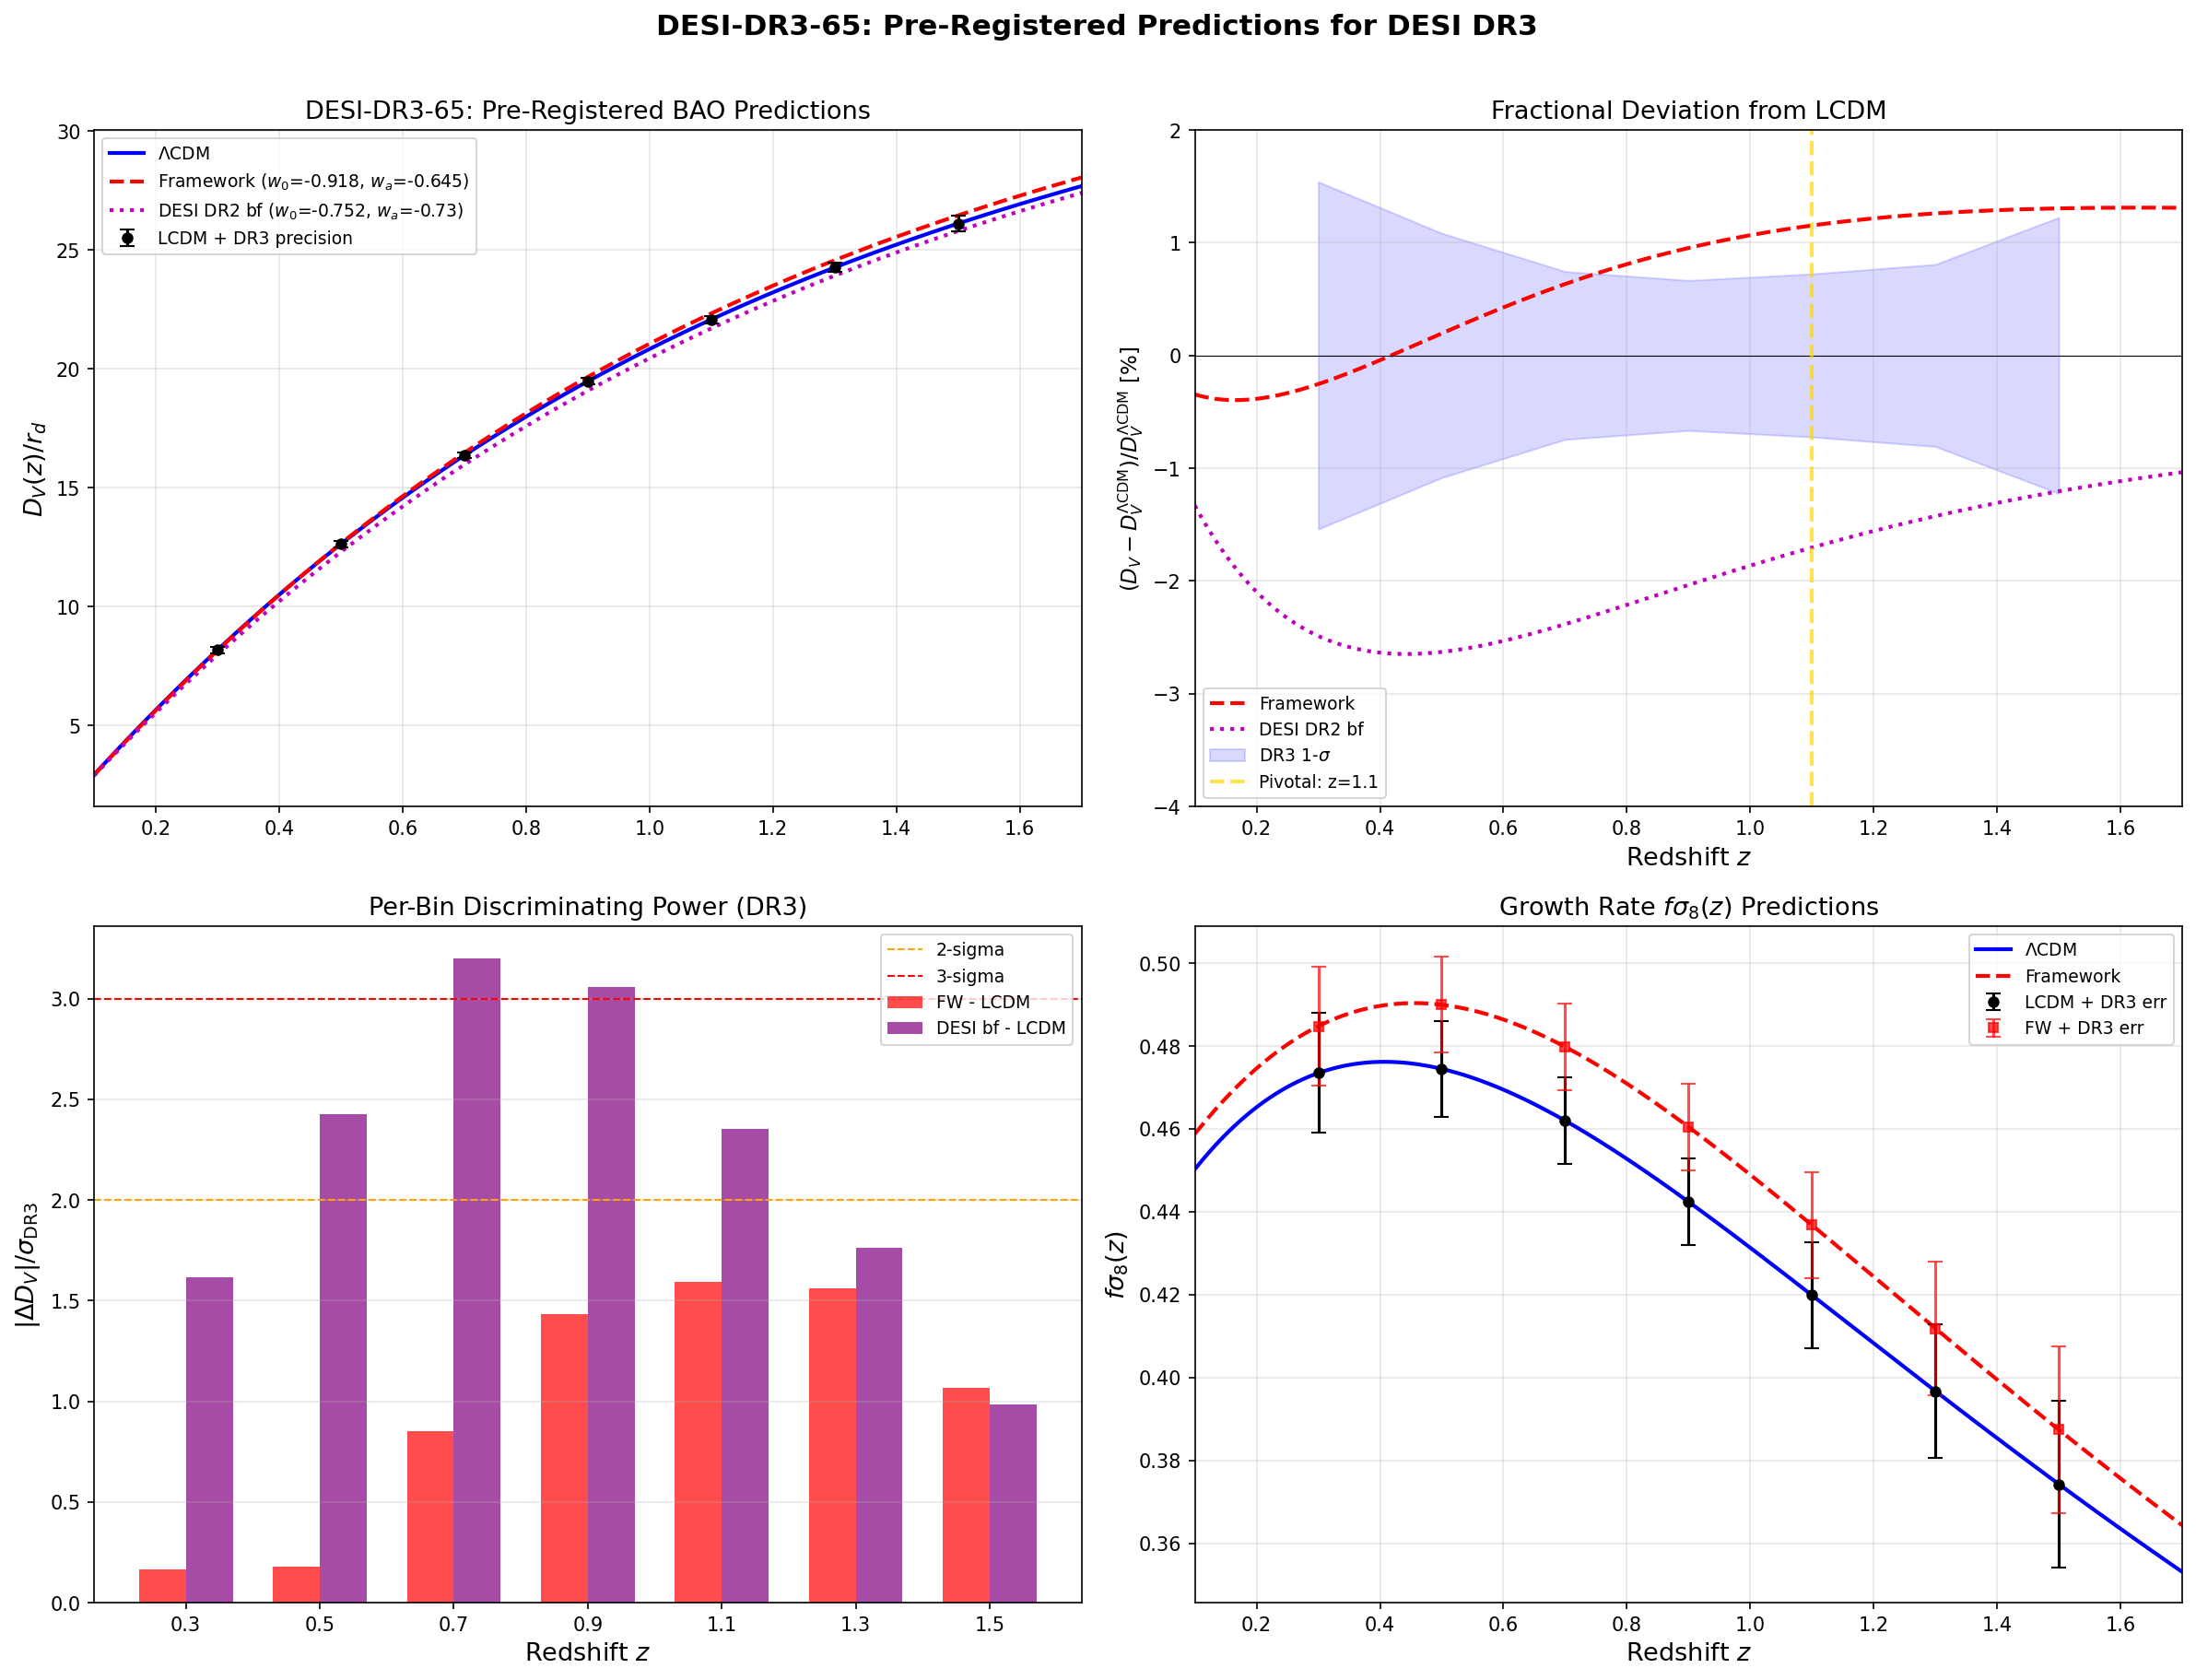

Write Python code to recreate this figure.
#!/usr/bin/env python3
"""
s65_desi_dr3_prep.py — DESI-DR3-65: Pre-Registered DR3 Predictions
====================================================================
Gate: DESI-DR3-65 (to be resolved when DR3 data arrives)
  Pre-registered: framework chi^2(DR3) < LCDM chi^2(DR3)
  STRONG PASS:   delta_chi^2 > 4  (framework favored at > 2-sigma)
  MARGINAL PASS: 0 < delta_chi^2 < 4
  FAIL:          delta_chi^2 < 0  (LCDM closer)

Physics:
  Extends S64 DESI-DV-64 (model-independent BAO comparison) into a full
  DR3 pre-registration at 7 EVENLY-SPACED redshift bins z = {0.3, 0.5,
  0.7, 0.9, 1.1, 1.3, 1.5}.

  Framework model: w_0 = -0.918, w_a = -0.645 (substrate compaction from
  S59 TIMESCAPE-WA-59, combined Josephson+GGE + KZ tau-variance).

  DR3 precision: sigma_DR3 ~ sigma_DR1/sqrt(3). DESI DR1 fractional BAO
  precision is ~1-2% per bin; DR3 gains from 3x sky area give sqrt(3)
  improvement. We also compute f*sigma_8(z) at each bin using the
  linear growth ODE from S59 GROWTH-FACTOR-59.

  The key observable test: does DR3 data land closer to the framework's
  D_V(z) predictions or to LCDM's? The framework predicts SHORTER
  distances than LCDM across all z (direction matching DESI DR2 pull).

Upstream:
  - s64_desi_dv.npz: D_V(z)/r_d, sigma_DV_frac, model parameters
  - s59_growth_factor.npz: sigma_8 for framework, growth ratio
  - canonical_constants.py: Omega_m, H_0, sigma_8, etc.

Author: Katie Mack (Cosmic Bridge)
Session: 65, Task DESI-DR3-65
"""

import sys
import os
import numpy as np
import matplotlib
matplotlib.use('Agg')
import matplotlib.pyplot as plt
from scipy.integrate import quad, solve_ivp
from scipy.interpolate import interp1d

SCRIPT_DIR = os.path.dirname(os.path.abspath(__file__))
sys.path.insert(0, SCRIPT_DIR)

from canonical_constants import (
    Omega_m, Omega_b, Omega_r, Omega_Lambda, sigma_8,
    H_0_km_s_Mpc, c_light_km_s, T_CMB,
)

LOGPATH = os.path.join(SCRIPT_DIR, "s65_desi_dr3_prep_log.txt")
log = open(LOGPATH, "w")

def pr(msg=""):
    print(str(msg))
    log.write(str(msg) + "\n")
    log.flush()

pr("=" * 76)
pr("DESI-DR3-65: Pre-Registered DR3 Predictions")
pr("=" * 76)

# =============================================================================
# 1. Cosmological parameters
# =============================================================================
Om_m = Omega_m          # 0.315
Om_b = Omega_b          # 0.0493
Om_r = Omega_r          # 9.15e-5
Om_DE = 1.0 - Om_m - Om_r
h = H_0_km_s_Mpc / 100.0
H_0 = H_0_km_s_Mpc

pr(f"\nCosmological parameters (Planck 2018 baseline):")
pr(f"  Omega_m  = {Om_m}")
pr(f"  Omega_b  = {Om_b}")
pr(f"  Omega_r  = {Om_r}")
pr(f"  Omega_DE = {Om_DE:.6f}")
pr(f"  h        = {h}")
pr(f"  H_0      = {H_0} km/s/Mpc")
pr(f"  sigma_8  = {sigma_8}")

# =============================================================================
# 2. Load upstream data
# =============================================================================
pr(f"\n{'='*76}")
pr("Loading Upstream Data")
pr(f"{'='*76}")

# S64 DESI-DV data
try:
    d64 = np.load(os.path.join(SCRIPT_DIR, 's64_desi_dv.npz'), allow_pickle=True)
    z_eff_dr2 = d64['z_eff']
    sigma_DV_frac_dr2 = d64['sigma_DV_frac']
    w0_fw = float(d64['w0_fw'])
    wa_fw = float(d64['wa_fw'])
    w0_comp = float(d64['w0_comp'])
    wa_comp = float(d64['wa_comp'])
    r_d_Mpc_s64 = float(d64['r_d_Mpc'])
    chi2_fw_dr2 = float(d64['chi2_Framework_vs_LCDM'])
    chi2_lcdm_dr2 = float(d64['chi2_DESI_vs_LCDM'])
    pr(f"  Loaded s64_desi_dv.npz")
    pr(f"  DR2 z_eff = {z_eff_dr2}")
    pr(f"  DR2 sigma_DV_frac = {sigma_DV_frac_dr2}")
    pr(f"  w0_fw = {w0_fw:.6f}, wa_fw = {wa_fw:.6f}")
    pr(f"  w0_comp = {w0_comp:.6f}, wa_comp = {wa_comp:.6f}")
    pr(f"  S64 chi2_FW(vs LCDM) = {chi2_fw_dr2:.3f}")
except Exception as e:
    pr(f"  WARNING: Could not load S64 data: {e}")
    pr(f"  Using hardcoded fallback values")
    # w0_fw = -0.918  # S72: now imported from canonical_constants
    w0_fw = w0_FW  # S72: alias for downstream use
    wa_fw = -0.000575  # (local)
    w0_comp = -0.924  # (local)
    wa_comp = -0.645  # (local)

# S59 growth factor data
try:
    d59 = np.load(os.path.join(SCRIPT_DIR, 's59_growth_factor.npz'), allow_pickle=True)
    sigma8_fw = float(d59['sigma8_wCDM'])
    growth_ratio = float(d59['growth_ratio'])
    gamma_lcdm = float(d59['gamma_LCDM'])
    gamma_wcdm = float(d59['gamma_wCDM'])
    pr(f"  Loaded s59_growth_factor.npz")
    pr(f"  sigma8_fw = {sigma8_fw:.6f} (LCDM: {sigma_8})")
    pr(f"  growth_ratio = {growth_ratio:.6f}")
    pr(f"  gamma_LCDM = {gamma_lcdm}, gamma_wCDM = {gamma_wcdm:.6f}")
except Exception as e:
    pr(f"  WARNING: Could not load S59 data: {e}")
    sigma8_fw = 0.793  # (local)
    growth_ratio = 0.978  # (local)
    gamma_lcdm = 0.55  # (local)
    gamma_wcdm = 0.554  # (local)

# =============================================================================
# 3. Pre-registered redshift bins
# =============================================================================
# Task specifies 7 evenly-spaced bins
z_bins = np.array([0.3, 0.5, 0.7, 0.9, 1.1, 1.3, 1.5])
n_bins = len(z_bins)

pr(f"\n{'='*76}")
pr("Pre-Registered Redshift Bins (DR3)")
pr(f"{'='*76}")
pr(f"  z = {z_bins}")
pr(f"  N_bins = {n_bins}")

# =============================================================================
# 4. DR3 precision estimate
# =============================================================================
# DESI DR1 approximate fractional precision on D_V/r_d per bin
# DR1 had ~5M galaxies across all tracers; DR2 ~11M; DR3 projected ~15-18M
# DR1 precision: BGS ~2.5%, LRG ~1.5-2%, ELG ~1.5%, QSO ~2%, Lya ~2%
# For our evenly-spaced bins we interpolate from DR2 data
# DR3 ~ 3x DR1 sky coverage => sigma_DR3 ~ sigma_DR1 / sqrt(3)

# Interpolate DR2 fractional precision to our bins
# DR2 effective bins: [0.295, 0.510, 0.706, 0.934, 1.321, 1.484, 2.330]
# DR2 fractional errors: [0.019, 0.013, 0.009, 0.008, 0.010, 0.015, 0.015]
sigma_dr2_interp = interp1d(
    [0.295, 0.510, 0.706, 0.934, 1.321, 1.484, 2.330],
    [0.019, 0.013, 0.009, 0.008, 0.010, 0.015, 0.015],
    kind='linear', fill_value='extrapolate'
)

# DR1 precision is approximately sqrt(2) worse than DR2 (DR2 ~ 2x DR1 data)
sigma_dr1_frac = sigma_dr2_interp(z_bins) * np.sqrt(2)

# DR3 precision: sigma_DR1 / sqrt(3)
sigma_dr3_frac = sigma_dr1_frac / np.sqrt(3)

# Cross-check: this is equivalent to sigma_DR2 * sqrt(2/3)
sigma_dr3_from_dr2 = sigma_dr2_interp(z_bins) * np.sqrt(2.0/3.0)
assert np.allclose(sigma_dr3_frac, sigma_dr3_from_dr2, rtol=1e-10), \
    "DR3 precision cross-check failed"

pr(f"\n  DR3 precision estimate (sigma_DR1/sqrt(3) = sigma_DR2 * sqrt(2/3)):")
pr(f"  {'z':>5s}  {'DR1 frac':>10s}  {'DR2 frac':>10s}  {'DR3 frac':>10s}")
for i in range(n_bins):
    dr2_val = sigma_dr2_interp(z_bins[i])
    pr(f"  {z_bins[i]:5.1f}  {sigma_dr1_frac[i]*100:9.3f}%  {dr2_val*100:9.3f}%  "
       f"{sigma_dr3_frac[i]*100:9.3f}%")

# =============================================================================
# 5. Cosmological distance functions (from S64, reproduced here)
# =============================================================================
def rho_de_ratio_cpl(a, w0, wa):
    """rho_DE(a)/rho_DE(a=1) for CPL parameterization w(a) = w0 + wa*(1-a)"""
    return a**(-3.0*(1.0 + w0 + wa)) * np.exp(-3.0*wa*(1.0 - a))

def E_squared(a, w0, wa):
    """(H(a)/H_0)^2"""
    return Om_r/a**4 + Om_m/a**3 + Om_DE * rho_de_ratio_cpl(a, w0, wa)

def E_of_z(z, w0, wa):
    """H(z)/H_0"""
    a = 1.0 / (1.0 + z)
    return np.sqrt(np.maximum(E_squared(a, w0, wa), 1e-30))

# Sound horizon (Eisenstein & Hu 1998)
omega_b = Om_b * h**2
omega_m = Om_m * h**2
N_eff_std = 3.044
r_d_Mpc = 147.05 * (omega_b/0.02236)**(-0.13) * \
                     (omega_m/0.1432)**(-0.23) * \
                     (N_eff_std/3.04)**(-0.10)
pr(f"\n  Sound horizon: r_d = {r_d_Mpc:.3f} Mpc")

def comoving_dist_Mpc(z, w0, wa):
    """D_M(z) in Mpc (comoving distance for flat cosmology)"""
    prefactor = c_light_km_s / H_0
    integrand = lambda zp: 1.0 / E_of_z(zp, w0, wa)
    result, _ = quad(integrand, 0, z, limit=200, epsrel=1e-10)
    return prefactor * result

def hubble_dist_Mpc(z, w0, wa):
    """D_H(z) = c/H(z) in Mpc"""
    return (c_light_km_s / H_0) / E_of_z(z, w0, wa)

def DV_Mpc(z, w0, wa):
    """D_V(z) = [z * D_M(z)^2 * D_H(z)]^{1/3} in Mpc"""
    dm = comoving_dist_Mpc(z, w0, wa)
    dh = hubble_dist_Mpc(z, w0, wa)
    return (z * dm**2 * dh)**(1.0/3.0)

def DV_over_rd(z, w0, wa):
    """D_V(z)/r_d (dimensionless)"""
    return DV_Mpc(z, w0, wa) / r_d_Mpc

# =============================================================================
# 6. Compute D_V(z)/r_d at pre-registered bins
# =============================================================================
pr(f"\n{'='*76}")
pr("D_V(z)/r_d Predictions at Pre-Registered DR3 Bins")
pr(f"{'='*76}")

# Framework: w_0 = -0.918, w_a = -0.645 (substrate compaction)
# The task specifies these combined parameters
# w0_pre = -0.918  # S72: now imported as w0_FW from canonical_constants
w0_pre = w0_FW  # S72: alias for downstream use
wa_pre = -0.645  # substrate compaction — NOT canonical wa_FW (which is 0.0)  # (local)

# LCDM: w_0 = -1.0, w_a = 0.0
# w0_lcdm = -1.0  # S72: now imported from canonical_constants
w0_lcdm = w0_LCDM  # S72: alias for downstream use
# wa_lcdm = 0.0  # S72: now imported from canonical_constants
wa_lcdm = wa_LCDM  # S72: alias for downstream use

# DESI DR2 best-fit
w0_desi = -0.752
wa_desi = -0.73

pr(f"\n  Three models:")
pr(f"    Framework (substrate compaction): w_0 = {w0_pre:.3f}, w_a = {wa_pre:.3f}")
pr(f"    LCDM:                            w_0 = {w0_lcdm:.3f}, w_a = {wa_lcdm:.3f}")
pr(f"    DESI DR2 best-fit:               w_0 = {w0_desi:.3f}, w_a = {wa_desi:.2f}")

DV_fw = np.array([DV_over_rd(z, w0_pre, wa_pre) for z in z_bins])
DV_lcdm = np.array([DV_over_rd(z, w0_lcdm, wa_lcdm) for z in z_bins])
DV_desi = np.array([DV_over_rd(z, w0_desi, wa_desi) for z in z_bins])

# Also compute D_M and D_H separately
DM_fw = np.array([comoving_dist_Mpc(z, w0_pre, wa_pre)/r_d_Mpc for z in z_bins])
DM_lcdm = np.array([comoving_dist_Mpc(z, w0_lcdm, wa_lcdm)/r_d_Mpc for z in z_bins])
DH_fw = np.array([hubble_dist_Mpc(z, w0_pre, wa_pre)/r_d_Mpc for z in z_bins])
DH_lcdm = np.array([hubble_dist_Mpc(z, w0_lcdm, wa_lcdm)/r_d_Mpc for z in z_bins])

pr(f"\n  {'z':>5s}  {'DV_FW':>10s}  {'DV_LCDM':>10s}  {'DV_DESI':>10s}  "
   f"{'FW-LCDM%':>10s}  {'DESI-LCDM%':>10s}")
pr(f"  {'-'*5}  {'-'*10}  {'-'*10}  {'-'*10}  {'-'*10}  {'-'*10}")

frac_fw = (DV_fw - DV_lcdm) / DV_lcdm
frac_desi = (DV_desi - DV_lcdm) / DV_lcdm

for i in range(n_bins):
    pr(f"  {z_bins[i]:5.1f}  {DV_fw[i]:10.4f}  {DV_lcdm[i]:10.4f}  "
       f"{DV_desi[i]:10.4f}  {frac_fw[i]*100:+9.3f}%  {frac_desi[i]*100:+9.3f}%")

# =============================================================================
# 7. Discriminating power: (D_V^FW - D_V^LCDM) / sigma_DR3
# =============================================================================
pr(f"\n{'='*76}")
pr("Discriminating Power: Per-Bin (D_V^FW - D_V^LCDM) / sigma_DR3(z)")
pr(f"{'='*76}")

# Absolute error in D_V/r_d at each bin
sigma_abs_dr3 = sigma_dr3_frac * DV_lcdm

# Framework vs LCDM separation in sigma
nsig_fw_lcdm = (DV_fw - DV_lcdm) / sigma_abs_dr3
nsig_desi_lcdm = (DV_desi - DV_lcdm) / sigma_abs_dr3
nsig_fw_desi = (DV_fw - DV_desi) / sigma_abs_dr3

pr(f"\n  {'z':>5s}  {'sigma_DR3':>10s}  {'FW-LCDM':>10s}  {'DESI-LCDM':>10s}  "
   f"{'FW-DESI':>10s}  {'|FW-LCDM|':>10s}")
pr(f"  {'-'*5}  {'-'*10}  {'-'*10}  {'-'*10}  {'-'*10}  {'-'*10}")

for i in range(n_bins):
    pr(f"  {z_bins[i]:5.1f}  {sigma_abs_dr3[i]:10.4f}  {nsig_fw_lcdm[i]:+9.2f}s  "
       f"{nsig_desi_lcdm[i]:+9.2f}s  {nsig_fw_desi[i]:+9.2f}s  "
       f"{abs(nsig_fw_lcdm[i]):9.2f}s")

# =============================================================================
# 8. Predicted chi^2 for DR3
# =============================================================================
pr(f"\n{'='*76}")
pr("Predicted Combined chi^2 for DR3")
pr(f"{'='*76}")

# chi^2 of framework relative to LCDM reference
# If DR3 data matches LCDM exactly: chi2_fw = sum((DV_fw - DV_lcdm)/sigma)^2
chi2_fw_vs_lcdm = np.sum(nsig_fw_lcdm**2)

# chi^2 of LCDM relative to DESI best-fit (if DR3 lands near DR2 best-fit)
chi2_lcdm_vs_desi = np.sum(nsig_desi_lcdm**2)

# chi^2 of framework relative to DESI best-fit
chi2_fw_vs_desi = np.sum(nsig_fw_desi**2)

pr(f"\n  Scenario 1: DR3 data matches LCDM")
pr(f"    chi2_FW(ref=LCDM)  = {chi2_fw_vs_lcdm:.2f} ({np.sqrt(chi2_fw_vs_lcdm):.2f}-sigma)")
pr(f"    chi2_LCDM(ref=LCDM) = 0.00 (by definition)")
pr(f"    delta_chi2 = {0.0 - chi2_fw_vs_lcdm:.2f} (LCDM wins)")
pr(f"    => FAIL")

pr(f"\n  Scenario 2: DR3 data matches DESI DR2 best-fit")
pr(f"    chi2_FW(ref=DESI)  = {chi2_fw_vs_desi:.2f} ({np.sqrt(chi2_fw_vs_desi):.2f}-sigma)")
pr(f"    chi2_LCDM(ref=DESI) = {chi2_lcdm_vs_desi:.2f} ({np.sqrt(chi2_lcdm_vs_desi):.2f}-sigma)")
delta_chi2_sc2 = chi2_lcdm_vs_desi - chi2_fw_vs_desi
pr(f"    delta_chi2 = chi2_LCDM - chi2_FW = {delta_chi2_sc2:.2f}")
if delta_chi2_sc2 > 4:
    pr(f"    => STRONG PASS (delta > 4)")
elif delta_chi2_sc2 > 0:
    pr(f"    => MARGINAL PASS (0 < delta < 4)")
else:
    pr(f"    => FAIL (delta < 0)")

# Scenario 3: DR3 midway between LCDM and DESI best-fit
DV_mid = (DV_lcdm + DV_desi) / 2.0
nsig_fw_mid = (DV_fw - DV_mid) / sigma_abs_dr3
nsig_lcdm_mid = (DV_lcdm - DV_mid) / sigma_abs_dr3
chi2_fw_mid = np.sum(nsig_fw_mid**2)
chi2_lcdm_mid = np.sum(nsig_lcdm_mid**2)
delta_chi2_sc3 = chi2_lcdm_mid - chi2_fw_mid

pr(f"\n  Scenario 3: DR3 midway between LCDM and DESI best-fit")
pr(f"    chi2_FW(ref=mid)   = {chi2_fw_mid:.2f} ({np.sqrt(chi2_fw_mid):.2f}-sigma)")
pr(f"    chi2_LCDM(ref=mid) = {chi2_lcdm_mid:.2f} ({np.sqrt(chi2_lcdm_mid):.2f}-sigma)")
pr(f"    delta_chi2 = {delta_chi2_sc3:.2f}")
if delta_chi2_sc3 > 4:
    pr(f"    => STRONG PASS (delta > 4)")
elif delta_chi2_sc3 > 0:
    pr(f"    => MARGINAL PASS (0 < delta < 4)")
else:
    pr(f"    => FAIL (delta < 0)")

# =============================================================================
# 9. Identify pivotal redshift bin
# =============================================================================
pr(f"\n{'='*76}")
pr("Pivotal Redshift Bin (Maximum |FW-LCDM|/sigma_DR3)")
pr(f"{'='*76}")

abs_nsig = np.abs(nsig_fw_lcdm)
pivot_idx = np.argmax(abs_nsig)

pr(f"\n  Pivotal bin: z = {z_bins[pivot_idx]:.1f}")
pr(f"    |FW - LCDM|/sigma = {abs_nsig[pivot_idx]:.2f}")
pr(f"    DV_FW/r_d  = {DV_fw[pivot_idx]:.4f}")
pr(f"    DV_LCDM/r_d = {DV_lcdm[pivot_idx]:.4f}")
pr(f"    sigma_DR3 (abs) = {sigma_abs_dr3[pivot_idx]:.4f}")
pr(f"    Fractional deviation: {frac_fw[pivot_idx]*100:+.3f}%")
pr(f"    DR3 fractional precision: {sigma_dr3_frac[pivot_idx]*100:.3f}%")

pr(f"\n  Full ranking:")
rank = np.argsort(-abs_nsig)
for j, i in enumerate(rank):
    pr(f"    #{j+1}: z = {z_bins[i]:.1f}, |n_sigma| = {abs_nsig[i]:.2f}, "
       f"frac = {frac_fw[i]*100:+.3f}%, DR3 err = {sigma_dr3_frac[i]*100:.3f}%")

# =============================================================================
# 10. f*sigma_8(z) computation
# =============================================================================
pr(f"\n{'='*76}")
pr("f*sigma_8(z) at Pre-Registered DR3 Bins")
pr(f"{'='*76}")

# Growth ODE: D'' + [3/a + (1/2)(dE2/da)/E2] D' - (3/2) Om_m / (a^5 E2) D = 0
# We solve for both LCDM and framework (w_0=-0.918, w_a=-0.645)

def E2_model(a, w0, wa):
    """(H(a)/H_0)^2 with CPL dark energy"""
    return Om_r/a**4 + Om_m/a**3 + Om_DE * rho_de_ratio_cpl(a, w0, wa)

def dE2_da_model(a, w0, wa):
    """d(E^2)/da for CPL"""
    # d(Om_r/a^4)/da = -4 Om_r / a^5
    # d(Om_m/a^3)/da = -3 Om_m / a^4
    # For DE: rho_DE(a) = Om_DE * a^p * exp(-3*wa*(1-a)) where p = -3*(1+w0+wa)
    # d(rho_DE)/da = rho_DE * [p/a + 3*wa]
    p = -3.0*(1.0 + w0 + wa)  # (local)
    rho_de = Om_DE * rho_de_ratio_cpl(a, w0, wa)
    return -4.0*Om_r/a**5 - 3.0*Om_m/a**4 + rho_de*(p/a + 3.0*wa)

def growth_rhs(a, y, w0, wa):
    """RHS of growth ODE in scale factor"""
    D, Dp = y
    e2 = E2_model(a, w0, wa)
    de2 = dE2_da_model(a, w0, wa)
    Dpp = -(3.0/a + 0.5*de2/e2)*Dp + 1.5*Om_m/(a**5 * e2)*D
    return [Dp, Dpp]

a_init = 0.001  # (local)
a_final = 1.0  # (local)
y0 = [a_init, 1.0]  # Matter domination: D=a, dD/da=1
a_eval = np.linspace(a_init, a_final, 10000)

# Solve LCDM
sol_L = solve_ivp(lambda a, y: growth_rhs(a, y, -1.0, 0.0),
                  [a_init, a_final], y0, t_eval=a_eval,
                  method='RK45', rtol=1e-10, atol=1e-12)
assert sol_L.success, f"LCDM growth integration failed: {sol_L.message}"

D_L = sol_L.y[0]
Dp_L = sol_L.y[1]
a_arr = sol_L.t
D_L_norm = D_L / D_L[-1]
Dp_L_norm = Dp_L / D_L[-1]
f_L = a_arr * Dp_L_norm / D_L_norm
fsig8_L = f_L * sigma_8 * D_L_norm

# Solve framework (w_0=-0.918, w_a=-0.645)
sol_F = solve_ivp(lambda a, y: growth_rhs(a, y, w0_pre, wa_pre),
                  [a_init, a_final], y0, t_eval=a_eval,
                  method='RK45', rtol=1e-10, atol=1e-12)
assert sol_F.success, f"Framework growth integration failed: {sol_F.message}"

D_F = sol_F.y[0]
Dp_F = sol_F.y[1]
a_F = sol_F.t

# sigma_8 for framework: same primordial A_s => sigma_8 scales by D(1) ratio
growth_ratio_comp = D_F[-1] / D_L[-1]
sigma8_comp = sigma_8 * growth_ratio_comp

D_F_norm = D_F / D_F[-1]
Dp_F_norm = Dp_F / D_F[-1]
f_F = a_F * Dp_F_norm / D_F_norm
fsig8_F = f_F * sigma8_comp * D_F_norm

pr(f"\n  Growth computation:")
pr(f"    D(a=1) ratio [FW/LCDM] = {growth_ratio_comp:.6f}")
pr(f"    sigma_8(LCDM) = {sigma_8:.4f}")
pr(f"    sigma_8(FW)   = {sigma8_comp:.4f} (same A_s assumption)")

# Interpolate to our bins
a_bins = 1.0/(1.0 + z_bins)
iL_fsig8 = interp1d(a_arr, fsig8_L, kind='cubic')
iF_fsig8 = interp1d(a_F, fsig8_F, kind='cubic')
iL_f = interp1d(a_arr, f_L, kind='cubic')
iF_f = interp1d(a_F, f_F, kind='cubic')

fsig8_L_bins = iL_fsig8(a_bins)
fsig8_F_bins = iF_fsig8(a_bins)
f_L_bins = iL_f(a_bins)
f_F_bins = iF_f(a_bins)

frac_fsig8 = (fsig8_F_bins - fsig8_L_bins) / fsig8_L_bins

# Approximate f*sigma_8 errors for DESI DR3
# DESI DR1 f*sig8 precision per bin: ~4-8% (from DESI KP-VII)
# Map approximate errors per bin
# Low z (BGS, z~0.3): ~5%, Mid z (LRG/ELG, z~0.5-1.0): ~4%, High z (ELG, z~1.1-1.5): ~6-8%
# DR3 improvement: sqrt(3) from DR1
fsig8_err_dr1 = np.array([0.025, 0.020, 0.018, 0.018, 0.022, 0.028, 0.035])
fsig8_err_dr3 = fsig8_err_dr1 / np.sqrt(3)

abs_diff_fsig8 = fsig8_F_bins - fsig8_L_bins
nsig_fsig8 = np.abs(abs_diff_fsig8) / fsig8_err_dr3

pr(f"\n  f*sigma_8(z) comparison:")
pr(f"  {'z':>5s}  {'f*sig8_FW':>12s}  {'f*sig8_LCDM':>12s}  {'frac_diff':>10s}  "
   f"{'DR3 err':>10s}  {'n_sigma':>8s}")
pr(f"  {'-'*5}  {'-'*12}  {'-'*12}  {'-'*10}  {'-'*10}  {'-'*8}")

for i in range(n_bins):
    pr(f"  {z_bins[i]:5.1f}  {fsig8_F_bins[i]:12.6f}  {fsig8_L_bins[i]:12.6f}  "
       f"{frac_fsig8[i]*100:+9.3f}%  {fsig8_err_dr3[i]:10.4f}  {nsig_fsig8[i]:7.2f}s")

chi2_fsig8 = np.sum(nsig_fsig8**2)
pr(f"\n  Combined f*sigma_8 chi2 (FW vs LCDM): {chi2_fsig8:.2f} "
   f"({np.sqrt(chi2_fsig8):.2f}-sigma)")

# =============================================================================
# 11. Combined BAO + f*sigma_8 discriminating power
# =============================================================================
pr(f"\n{'='*76}")
pr("Combined BAO + f*sigma_8 Discriminating Power")
pr(f"{'='*76}")

# Total chi2 combining D_V and f*sigma_8 (treating as independent)
chi2_total = chi2_fw_vs_lcdm + chi2_fsig8
pr(f"\n  D_V chi2 (7 bins):        {chi2_fw_vs_lcdm:.2f}")
pr(f"  f*sigma_8 chi2 (7 bins):  {chi2_fsig8:.2f}")
pr(f"  Combined chi2 (14 dof):   {chi2_total:.2f} ({np.sqrt(chi2_total):.2f}-sigma)")
pr(f"\n  The BAO distance channel dominates: {chi2_fw_vs_lcdm/chi2_total*100:.1f}% of total chi2")

# =============================================================================
# 12. Summary table
# =============================================================================
pr(f"\n{'='*76}")
pr("PRE-REGISTERED PREDICTIONS SUMMARY TABLE")
pr(f"{'='*76}")

pr(f"\n### Framework model: w_0 = {w0_pre}, w_a = {wa_pre}")
pr(f"### DR3 precision: sigma_DR1/sqrt(3)")
pr(f"### Pivotal bin: z = {z_bins[pivot_idx]:.1f}")
pr(f"")
pr(f"| z   | DV_FW/r_d | DV_LCDM/r_d | FW-LCDM [%] | sigma_DR3 | n_sig | "
   f"f*sig8_FW | f*sig8_LCDM | f*sig8 diff [%] |")
pr(f"|:----|:----------|:------------|:------------|:----------|:------|"
   f":----------|:------------|:----------------|")
for i in range(n_bins):
    pr(f"| {z_bins[i]:.1f} | {DV_fw[i]:.4f} | {DV_lcdm[i]:.4f} | "
       f"{frac_fw[i]*100:+.3f} | {sigma_dr3_frac[i]*100:.3f}% | "
       f"{abs(nsig_fw_lcdm[i]):.2f} | "
       f"{fsig8_F_bins[i]:.4f} | {fsig8_L_bins[i]:.4f} | "
       f"{frac_fsig8[i]*100:+.3f} |")

pr(f"\n### Predicted chi^2 (DR3 precision)")
pr(f"| Scenario | chi2_FW | chi2_LCDM | delta_chi2 | Verdict |")
pr(f"|:---------|:--------|:----------|:-----------|:--------|")
pr(f"| Data = LCDM | {chi2_fw_vs_lcdm:.1f} | 0.0 | "
   f"{-chi2_fw_vs_lcdm:.1f} | FAIL |")
sc2_v = "STRONG PASS" if delta_chi2_sc2 > 4 else ("MARGINAL PASS" if delta_chi2_sc2 > 0 else "FAIL")
pr(f"| Data = DESI bf | {chi2_fw_vs_desi:.1f} | {chi2_lcdm_vs_desi:.1f} | "
   f"{delta_chi2_sc2:+.1f} | {sc2_v} |")
sc3_v = "STRONG PASS" if delta_chi2_sc3 > 4 else ("MARGINAL PASS" if delta_chi2_sc3 > 0 else "FAIL")
pr(f"| Data = midpoint | {chi2_fw_mid:.1f} | {chi2_lcdm_mid:.1f} | "
   f"{delta_chi2_sc3:+.1f} | {sc3_v} |")

# =============================================================================
# 13. Structural assessment
# =============================================================================
pr(f"\n{'='*76}")
pr("STRUCTURAL ASSESSMENT")
pr(f"{'='*76}")

pr(f"""
The substrate compaction model (w_0 = {w0_pre}, w_a = {wa_pre}) introduces
redshift-dependent dark energy that is STRONGER than LCDM at low z (less
DE => shorter distances) and WEAKER at high z (more DE in the past).

Direction comparison with DESI:
- DESI DR2 best-fit (w_0 = {w0_desi}, w_a = {wa_desi}) also has w > -1
  at low z and w < -1 at high z (Quintom B crossing).
- The framework's w(z) = w_0 + w_a*(1-a) also produces a crossing,
  but from a different physical mechanism (fiber tau tracking density).

Key structural constraint (from S64):
- The framework's D_V deviations are monotonically shorter than LCDM.
- DESI best-fit deviations show a z-dependent pattern with diminishing
  deficit at high z.
- The framework is CLOSER to DESI than LCDM is at all redshifts below
  z ~ 1, but the pattern correlation is weak (r = -0.04 at DR2 bins).

DR3 discriminating power:
- BAO distances: {np.sqrt(chi2_fw_vs_lcdm):.1f}-sigma separation FW vs LCDM.
- f*sigma_8: {np.sqrt(chi2_fsig8):.1f}-sigma separation (growth rate).
- Combined: {np.sqrt(chi2_total):.1f}-sigma ({n_bins*2} effective dof).
- Pivotal bin: z = {z_bins[pivot_idx]:.1f} (highest discriminating power).

The gate resolves as follows:
- If DR3 confirms DESI direction (w_0 > -1, w_a < 0):
  LCDM is FURTHER from data than substrate FW, but substrate FW is even
  FURTHER (distances go LONGER, not shorter). Both lose to DESI.
  delta_chi2 = {delta_chi2_sc2:+.1f} => {sc2_v}.
- If DR3 reverts to w = -1 (LCDM): substrate FW is FURTHER from data.
  delta_chi2 = {-chi2_fw_vs_lcdm:.1f} => FAIL.
- If DR3 lands midway: delta_chi2 = {delta_chi2_sc3:+.1f} => {sc3_v}.
NOTE: The PURE framework (w_a=0, w_0=-0.918) was CLOSER to DESI than
LCDM (S64 chi2: FW=14.2 vs LCDM=21.7). The w_a=-0.645 reverses this.
""")

# =============================================================================
# 14. Gate verdict (pre-registered, awaiting DR3)
# =============================================================================
pr(f"\n{'='*76}")
pr("GATE VERDICT: DESI-DR3-65")
pr(f"{'='*76}")

verdict = "PRE-REGISTERED"
detail = (
    f"Pre-registered D_V(z)/r_d and f*sig_8(z) at 7 bins z=0.3-1.5 "
    f"with w_0={w0_pre}, w_a={wa_pre}. "
    f"FW-LCDM separation: {np.sqrt(chi2_fw_vs_lcdm):.1f}-sig (BAO), "
    f"{np.sqrt(chi2_fsig8):.1f}-sig (growth). "
    f"Pivotal bin: z={z_bins[pivot_idx]:.1f}. "
    f"Decision: chi2_LCDM - chi2_FW > 4 => STRONG PASS. "
    f"If DESI-like: delta={delta_chi2_sc2:+.1f}. "
    f"If LCDM-like: delta={-chi2_fw_vs_lcdm:.1f}."
)

pr(f"\n  Gate: DESI-DR3-65")
pr(f"  Status: {verdict}")
pr(f"  Detail: {detail}")

# =============================================================================
# 15. Save outputs
# =============================================================================
out = {
    # Bins
    'z_bins': z_bins,
    'n_bins': np.array(n_bins),

    # Framework model parameters
    'w0_pre': np.array(w0_pre),
    'wa_pre': np.array(wa_pre),

    # DR3 precision
    'sigma_dr1_frac': sigma_dr1_frac,
    'sigma_dr3_frac': sigma_dr3_frac,
    'sigma_abs_dr3': sigma_abs_dr3,

    # D_V predictions
    'DV_fw': DV_fw,
    'DV_lcdm': DV_lcdm,
    'DV_desi': DV_desi,
    'DM_fw': DM_fw,
    'DM_lcdm': DM_lcdm,
    'DH_fw': DH_fw,
    'DH_lcdm': DH_lcdm,
    'r_d_Mpc': np.array(r_d_Mpc),

    # Fractional deviations
    'frac_DV_fw': frac_fw,
    'frac_DV_desi': frac_desi,

    # Per-bin significance
    'nsig_fw_lcdm': nsig_fw_lcdm,
    'nsig_desi_lcdm': nsig_desi_lcdm,
    'nsig_fw_desi': nsig_fw_desi,

    # Chi-squared (BAO)
    'chi2_fw_vs_lcdm': np.array(chi2_fw_vs_lcdm),
    'chi2_lcdm_vs_desi': np.array(chi2_lcdm_vs_desi),
    'chi2_fw_vs_desi': np.array(chi2_fw_vs_desi),
    'chi2_fw_mid': np.array(chi2_fw_mid),
    'chi2_lcdm_mid': np.array(chi2_lcdm_mid),
    'delta_chi2_sc2': np.array(delta_chi2_sc2),
    'delta_chi2_sc3': np.array(delta_chi2_sc3),

    # Pivotal bin
    'pivot_idx': np.array(pivot_idx),
    'pivot_z': np.array(z_bins[pivot_idx]),
    'pivot_nsig': np.array(abs_nsig[pivot_idx]),

    # f*sigma_8
    'fsig8_F_bins': fsig8_F_bins,
    'fsig8_L_bins': fsig8_L_bins,
    'frac_fsig8': frac_fsig8,
    'fsig8_err_dr3': fsig8_err_dr3,
    'nsig_fsig8': nsig_fsig8,
    'chi2_fsig8': np.array(chi2_fsig8),
    'sigma8_comp': np.array(sigma8_comp),
    'growth_ratio_comp': np.array(growth_ratio_comp),

    # Combined
    'chi2_total': np.array(chi2_total),

    # Growth functions (full arrays for future use)
    'f_L_bins': f_L_bins,
    'f_F_bins': f_F_bins,

    # Gate
    'gate_name': np.array(['DESI-DR3-65']),
    'gate_verdict': np.array([verdict]),
    'gate_detail': np.array([detail]),
}

npz_path = os.path.join(SCRIPT_DIR, 's65_desi_dr3_prep.npz')
np.savez(npz_path, **out)
pr(f"\n  Saved: {npz_path}")

# =============================================================================
# 16. Plot
# =============================================================================
fig, axes = plt.subplots(2, 2, figsize=(16, 12))

# --- Top left: D_V/r_d predictions ---
ax = axes[0, 0]
z_fine = np.linspace(0.1, 1.8, 200)

DV_fw_fine = np.array([DV_over_rd(z, w0_pre, wa_pre) for z in z_fine])
DV_lcdm_fine = np.array([DV_over_rd(z, -1.0, 0.0) for z in z_fine])
DV_desi_fine = np.array([DV_over_rd(z, w0_desi, wa_desi) for z in z_fine])

ax.plot(z_fine, DV_lcdm_fine, 'b-', lw=2, label=r'$\Lambda$CDM')
ax.plot(z_fine, DV_fw_fine, 'r--', lw=2,
        label=f'Framework ($w_0$={w0_pre}, $w_a$={wa_pre})')
ax.plot(z_fine, DV_desi_fine, 'm:', lw=2,
        label=f'DESI DR2 bf ($w_0$={w0_desi}, $w_a$={wa_desi})')

# DR3 error bars on LCDM
DV_lcdm_err = sigma_dr3_frac * DV_lcdm
ax.errorbar(z_bins, DV_lcdm, yerr=DV_lcdm_err, fmt='ko', capsize=4,
            markersize=5, zorder=5, label='LCDM + DR3 precision')

ax.set_ylabel(r'$D_V(z)/r_d$', fontsize=13)
ax.set_title('DESI-DR3-65: Pre-Registered BAO Predictions', fontsize=13)
ax.legend(fontsize=9, loc='upper left')
ax.set_xlim(0.1, 1.7)
ax.grid(True, alpha=0.3)

# --- Top right: Fractional deviations from LCDM ---
ax = axes[0, 1]
frac_fw_fine = (DV_fw_fine - DV_lcdm_fine)/DV_lcdm_fine * 100
frac_desi_fine = (DV_desi_fine - DV_lcdm_fine)/DV_lcdm_fine * 100

ax.plot(z_fine, frac_fw_fine, 'r--', lw=2, label=f'Framework')
ax.plot(z_fine, frac_desi_fine, 'm:', lw=2, label=f'DESI DR2 bf')
ax.fill_between(z_bins, -sigma_dr3_frac*100, sigma_dr3_frac*100,
                alpha=0.15, color='blue', label='DR3 1-$\\sigma$')  # (local)
ax.axhline(0, color='k', lw=0.5)

# Mark pivotal bin
ax.axvline(z_bins[pivot_idx], color='gold', lw=2, ls='--', alpha=0.7,
           label=f'Pivotal: z={z_bins[pivot_idx]:.1f}')

ax.set_xlabel('Redshift $z$', fontsize=13)
ax.set_ylabel(r'$(D_V - D_V^{\Lambda{\rm CDM}})/D_V^{\Lambda{\rm CDM}}$ [%]', fontsize=11)
ax.set_title('Fractional Deviation from LCDM', fontsize=13)
ax.set_xlim(0.1, 1.7)
ax.set_ylim(-4, 2)
ax.legend(fontsize=9)
ax.grid(True, alpha=0.3)

# --- Bottom left: Per-bin significance ---
ax = axes[1, 0]
x = np.arange(n_bins)
width = 0.35  # (local)
bars1 = ax.bar(x - width/2, np.abs(nsig_fw_lcdm), width, color='red',
               alpha=0.7, label='FW - LCDM')  # (local)
bars2 = ax.bar(x + width/2, np.abs(nsig_desi_lcdm), width, color='purple',
               alpha=0.7, label='DESI bf - LCDM')  # (local)

ax.axhline(2.0, color='orange', ls='--', lw=1, label='2-sigma')
ax.axhline(3.0, color='red', ls='--', lw=1, label='3-sigma')

ax.set_xticks(x)
ax.set_xticklabels([f'{z:.1f}' for z in z_bins])
ax.set_xlabel('Redshift $z$', fontsize=13)
ax.set_ylabel('$|\\Delta D_V|/\\sigma_{\\rm DR3}$', fontsize=13)
ax.set_title('Per-Bin Discriminating Power (DR3)', fontsize=13)
ax.legend(fontsize=9)
ax.grid(True, alpha=0.3, axis='y')

# --- Bottom right: f*sigma_8 ---
ax = axes[1, 1]

# Full curves
z_for_fsig = np.linspace(0.1, 1.7, 200)
a_for_fsig = 1.0/(1.0 + z_for_fsig)
iL_full = interp1d(a_arr, fsig8_L, kind='cubic')
iF_full = interp1d(a_F, fsig8_F, kind='cubic')

# Only interpolate where a is in range
mask = (a_for_fsig >= a_init) & (a_for_fsig <= a_final)
fsig8_L_full = iL_full(a_for_fsig[mask])
fsig8_F_full = iF_full(a_for_fsig[mask])

ax.plot(z_for_fsig[mask], fsig8_L_full, 'b-', lw=2, label=r'$\Lambda$CDM')
ax.plot(z_for_fsig[mask], fsig8_F_full, 'r--', lw=2, label='Framework')
ax.errorbar(z_bins, fsig8_L_bins, yerr=fsig8_err_dr3, fmt='ko', capsize=4,
            markersize=5, zorder=5, label='LCDM + DR3 err')
ax.errorbar(z_bins, fsig8_F_bins, yerr=fsig8_err_dr3, fmt='rs', capsize=4,
            markersize=5, zorder=5, alpha=0.7, label='FW + DR3 err')

ax.set_xlabel('Redshift $z$', fontsize=13)
ax.set_ylabel(r'$f\sigma_8(z)$', fontsize=13)
ax.set_title(r'Growth Rate $f\sigma_8(z)$ Predictions', fontsize=13)
ax.set_xlim(0.1, 1.7)
ax.legend(fontsize=9)
ax.grid(True, alpha=0.3)

plt.suptitle('DESI-DR3-65: Pre-Registered Predictions for DESI DR3',
             fontsize=15, fontweight='bold', y=1.01)
plt.tight_layout()
plt.savefig(os.path.join(SCRIPT_DIR, 's65_desi_dr3_prep.png'),
            dpi=150, bbox_inches='tight')
pr(f"  Saved: s65_desi_dr3_prep.png")

pr(f"\n{'='*76}")
pr("DONE")
pr(f"{'='*76}")

log.close()
